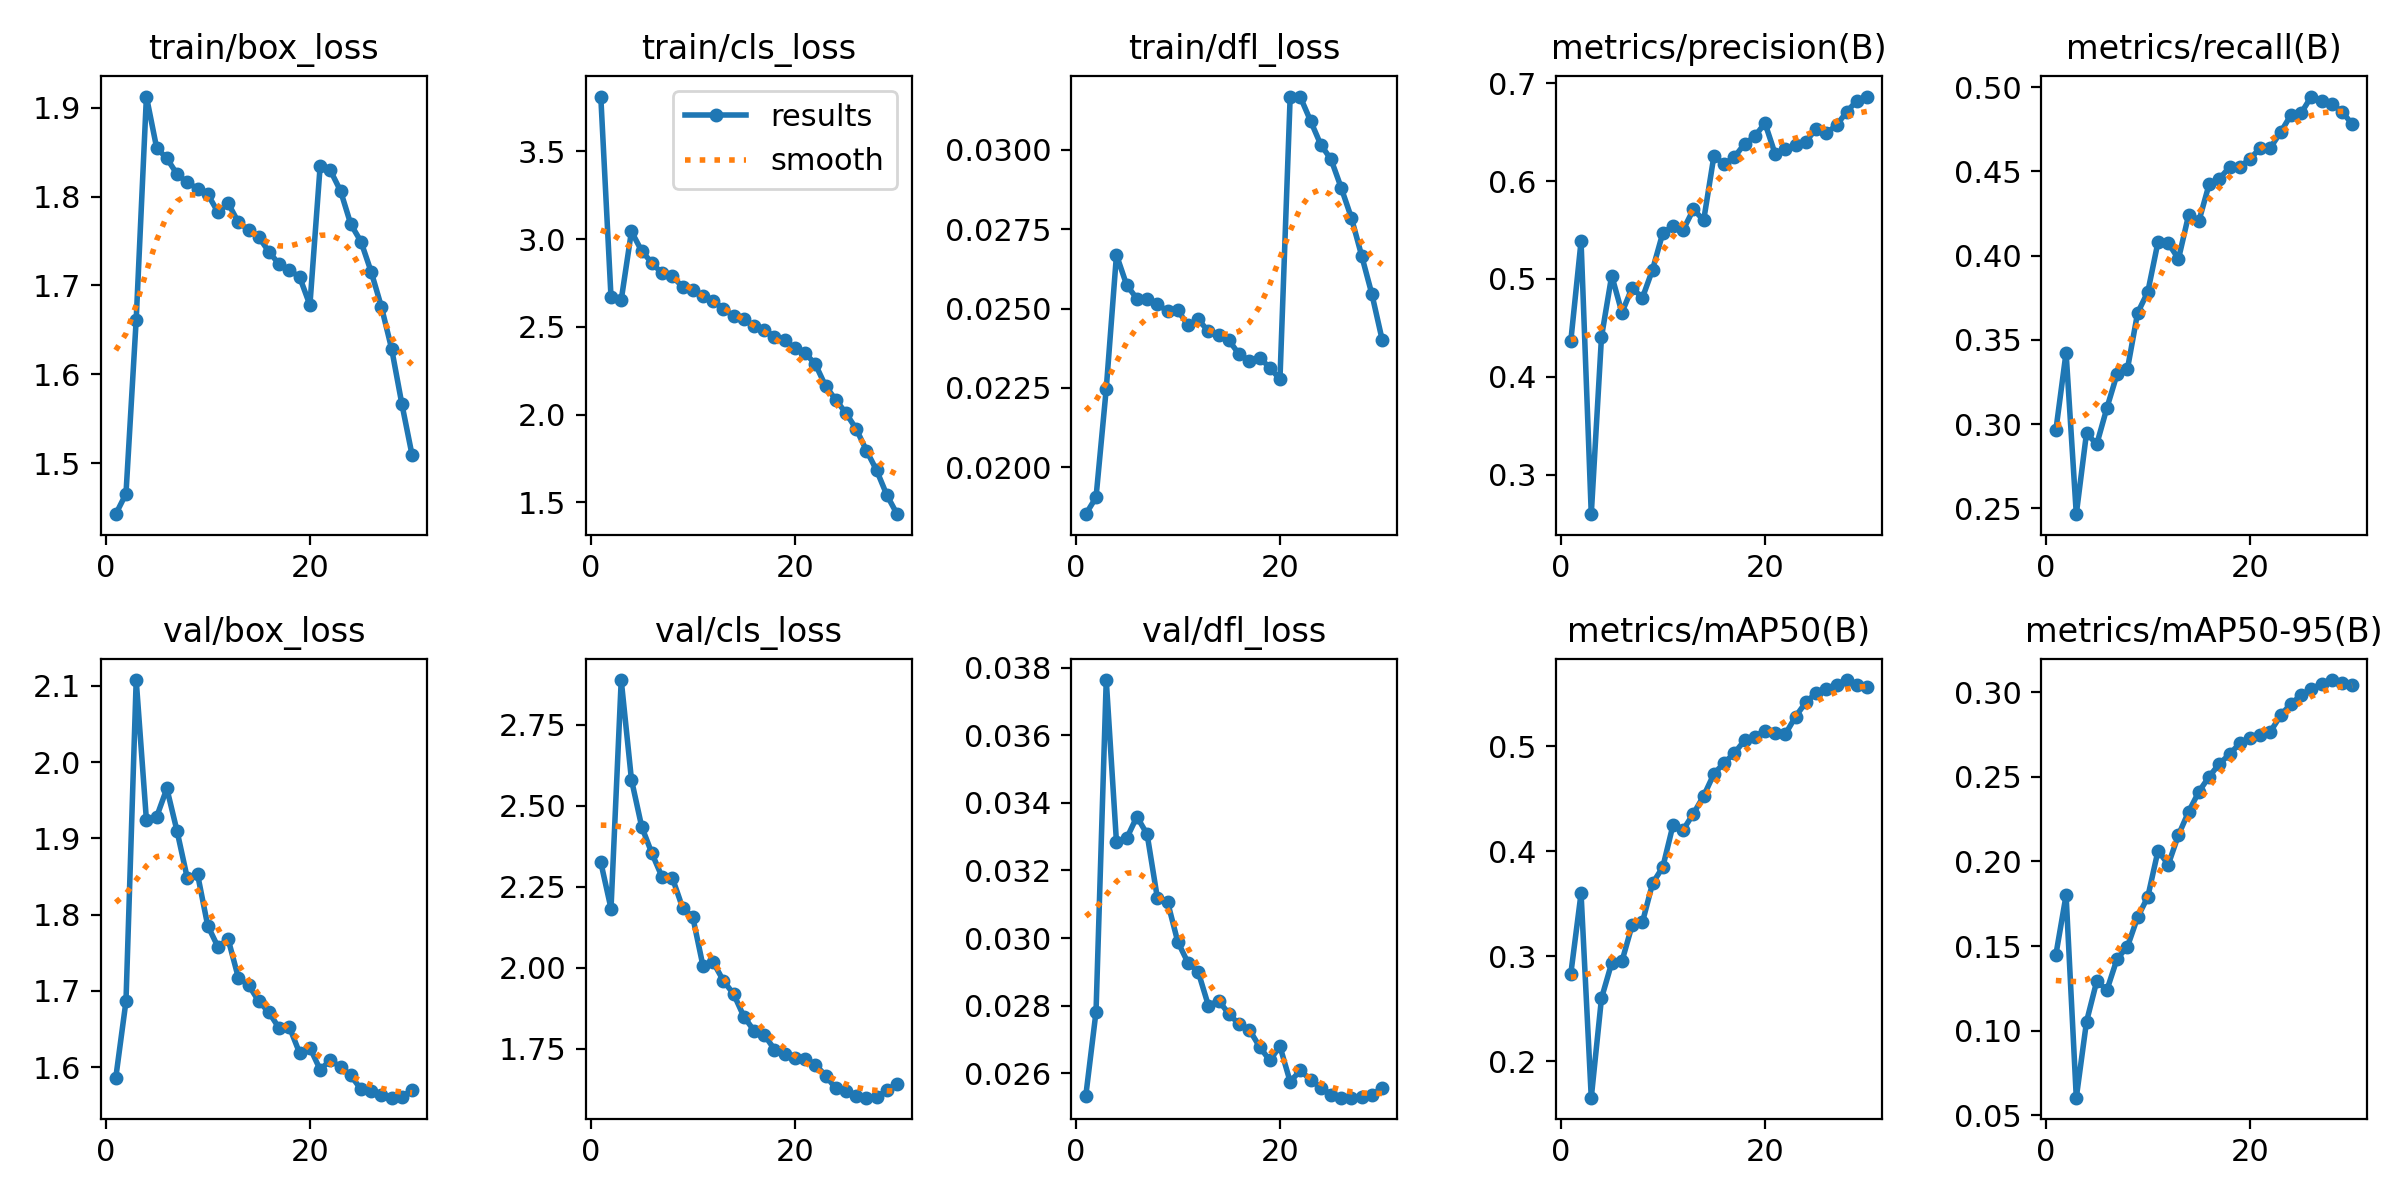

Values plotted in this chart, from the file beside it:
epoch, time, train/box_loss, train/cls_loss, train/dfl_loss, metrics/precision(B), metrics/recall(B), metrics/mAP50(B), metrics/mAP50-95(B), val/box_loss, val/cls_loss, val/dfl_loss, lr/pg0, lr/pg1, lr/pg2
1, 206.3, 1.442, 3.812, 0.01852, 0.4369, 0.2963, 0.2834, 0.1448, 1.586, 2.326, 0.02534, 0.002225, 0.002225, 0.06891
2, 387.9, 1.465, 2.669, 0.01905, 0.5384, 0.3425, 0.3598, 0.1801, 1.686, 2.183, 0.02782, 0.004305, 0.004305, 0.03766
3, 561.4, 1.661, 2.653, 0.02247, 0.2596, 0.2465, 0.165, 0.06049, 2.107, 2.889, 0.03763, 0.006238, 0.006238, 0.006258
4, 735.2, 1.913, 3.044, 0.02669, 0.4407, 0.2947, 0.2599, 0.1054, 1.924, 2.581, 0.03284, 0.006019, 0.006019, 0.006019
5, 908.4, 1.855, 2.932, 0.02574, 0.5035, 0.288, 0.2936, 0.1293, 1.928, 2.436, 0.03295, 0.005798, 0.005798, 0.005798
6, 1082, 1.843, 2.865, 0.02531, 0.4656, 0.3097, 0.2951, 0.1241, 1.965, 2.354, 0.03359, 0.005578, 0.005578, 0.005578
7, 1255, 1.825, 2.804, 0.0253, 0.4911, 0.3299, 0.3296, 0.1426, 1.909, 2.28, 0.03307, 0.005357, 0.005357, 0.005357
8, 1430, 1.816, 2.787, 0.02513, 0.4806, 0.3326, 0.3321, 0.1496, 1.848, 2.278, 0.03119, 0.005137, 0.005137, 0.005137
9, 1604, 1.809, 2.729, 0.02492, 0.5096, 0.366, 0.3695, 0.167, 1.853, 2.186, 0.03107, 0.004916, 0.004916, 0.004916
10, 1778, 1.803, 2.711, 0.02495, 0.547, 0.3785, 0.385, 0.1791, 1.786, 2.157, 0.02989, 0.004696, 0.004696, 0.004696
11, 1952, 1.782, 2.675, 0.02447, 0.5542, 0.4082, 0.4251, 0.2064, 1.758, 2.006, 0.02927, 0.004476, 0.004476, 0.004476
12, 2126, 1.792, 2.648, 0.02466, 0.5503, 0.4075, 0.4206, 0.1981, 1.768, 2.018, 0.029, 0.004255, 0.004255, 0.004255
13, 2301, 1.771, 2.604, 0.02428, 0.5712, 0.3981, 0.436, 0.2157, 1.717, 1.96, 0.028, 0.004035, 0.004035, 0.004035
14, 2475, 1.763, 2.56, 0.02417, 0.56, 0.4243, 0.4528, 0.2295, 1.708, 1.919, 0.02815, 0.003814, 0.003814, 0.003814
15, 2648, 1.754, 2.543, 0.024, 0.6255, 0.4206, 0.4738, 0.2412, 1.686, 1.849, 0.02776, 0.003594, 0.003594, 0.003594
16, 2822, 1.738, 2.503, 0.02356, 0.6174, 0.4424, 0.4844, 0.2501, 1.672, 1.806, 0.02745, 0.003373, 0.003373, 0.003373
17, 2996, 1.724, 2.484, 0.02336, 0.6246, 0.4457, 0.4936, 0.2577, 1.651, 1.793, 0.02729, 0.003153, 0.003153, 0.003153
18, 3169, 1.717, 2.444, 0.02345, 0.638, 0.4526, 0.5058, 0.2633, 1.652, 1.748, 0.02679, 0.002933, 0.002933, 0.002933
19, 3343, 1.709, 2.425, 0.02314, 0.6457, 0.4526, 0.5094, 0.2698, 1.618, 1.733, 0.02638, 0.002712, 0.002712, 0.002712
20, 3518, 1.678, 2.377, 0.02277, 0.6593, 0.4576, 0.5152, 0.2729, 1.626, 1.72, 0.0268, 0.002492, 0.002492, 0.002492
21, 3712, 1.834, 2.35, 0.03168, 0.6276, 0.4638, 0.5124, 0.2745, 1.597, 1.718, 0.02575, 0.002271, 0.002271, 0.002271
22, 3886, 1.83, 2.287, 0.03166, 0.6326, 0.4642, 0.5119, 0.2767, 1.609, 1.701, 0.02609, 0.002051, 0.002051, 0.002051
23, 4059, 1.806, 2.162, 0.03091, 0.6366, 0.4733, 0.5286, 0.2862, 1.601, 1.667, 0.0258, 0.00183, 0.00183, 0.00183
24, 4233, 1.769, 2.084, 0.03016, 0.6404, 0.4835, 0.5422, 0.2932, 1.589, 1.627, 0.02558, 0.00161, 0.00161, 0.00161
25, 4406, 1.749, 2.008, 0.0297, 0.6534, 0.4846, 0.551, 0.2981, 1.571, 1.618, 0.02537, 0.001389, 0.001389, 0.001389
26, 4580, 1.715, 1.918, 0.0288, 0.6489, 0.4945, 0.5553, 0.3018, 1.569, 1.605, 0.02528, 0.001169, 0.001169, 0.001169
27, 4754, 1.676, 1.795, 0.02785, 0.6572, 0.492, 0.5591, 0.3049, 1.564, 1.599, 0.02528, 0.0009486, 0.0009486, 0.0009486
28, 4927, 1.629, 1.682, 0.02666, 0.6707, 0.4901, 0.5634, 0.3071, 1.56, 1.6, 0.02529, 0.0007281, 0.0007281, 0.0007281
29, 5101, 1.566, 1.541, 0.02545, 0.6824, 0.4855, 0.5589, 0.3057, 1.562, 1.622, 0.02536, 0.0005077, 0.0005077, 0.0005077
30, 5274, 1.509, 1.432, 0.02402, 0.6865, 0.4782, 0.5571, 0.3043, 1.57, 1.641, 0.02558, 0.0002872, 0.0002872, 0.0002872
